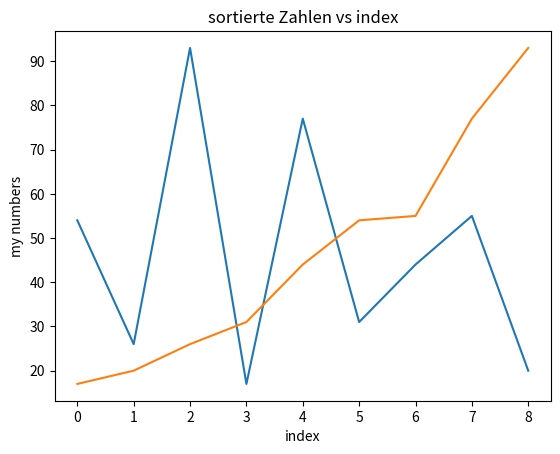

Reproduce this figure in Python.
# 1 imports an Anfang
import matplotlib.pyplot as plt

# 2 Assignment funktion entfernen


# Sortiert die Liste nach dem mergeSort verfahren
def mergeSort(list_to_sort_by_merge):

    # Wenn die Teil-Liste <= 1 ist, ist sie schon sortiert
    if (len(list_to_sort_by_merge) > 1):        # 3. doppelte checker entfernen

        # Aufteilen der Liste in 2 Teil-Listen
        mid = len(list_to_sort_by_merge) // 2
        left = list_to_sort_by_merge[:mid]
        right = list_to_sort_by_merge[mid:]

        # Sortieren der Teil-Listen (rekursiv)
        mergeSort(left)
        mergeSort(right)

        l = 0
        r = 0
        i = 0

        # Zusammenführen der Teillisten (nächste Zahl kann aus beiden der Teil-Listen kommen )
        while l < len(left) and r < len(right):
            if left[l] <= right[r]:
                list_to_sort_by_merge[i] = left[l]
                l += 1
            else:
                list_to_sort_by_merge[i] = right[r]
                r += 1
            i += 1

        # Eine Teil-Liste ist schon durch. Alle restlichen Zahlen kommen aus der anderen Teil-Liste
        while l < len(left):
            list_to_sort_by_merge[i] = left[l]
            l += 1
            i += 1

        while r < len(right):
            list_to_sort_by_merge[i] = right[r]
            r += 1
            i += 1


# 4 Nur ausführen, wenn Datei aktiviert wird und nicht auch, wenn die Datei importiert wird
if __name__ == "__main__":
    my_list = [54, 26, 93, 17, 77, 31, 44, 55, 20]
    x = range(len(my_list))
    plt.plot(x, my_list)
    plt.xlabel("index")                             # 5 Beschriftung hinzufügen
    plt.ylabel("my numbers")
    plt.title("unsortierte Zahlen vs index")
    plt.show()

    # 6 Das range Objekt muss nicht neu initialisiert werden
    mergeSort(my_list)
    plt.plot(x, my_list)
    plt.xlabel("index")
    plt.ylabel("my numbers")
    plt.title("sortierte Zahlen vs index")
    plt.show()

